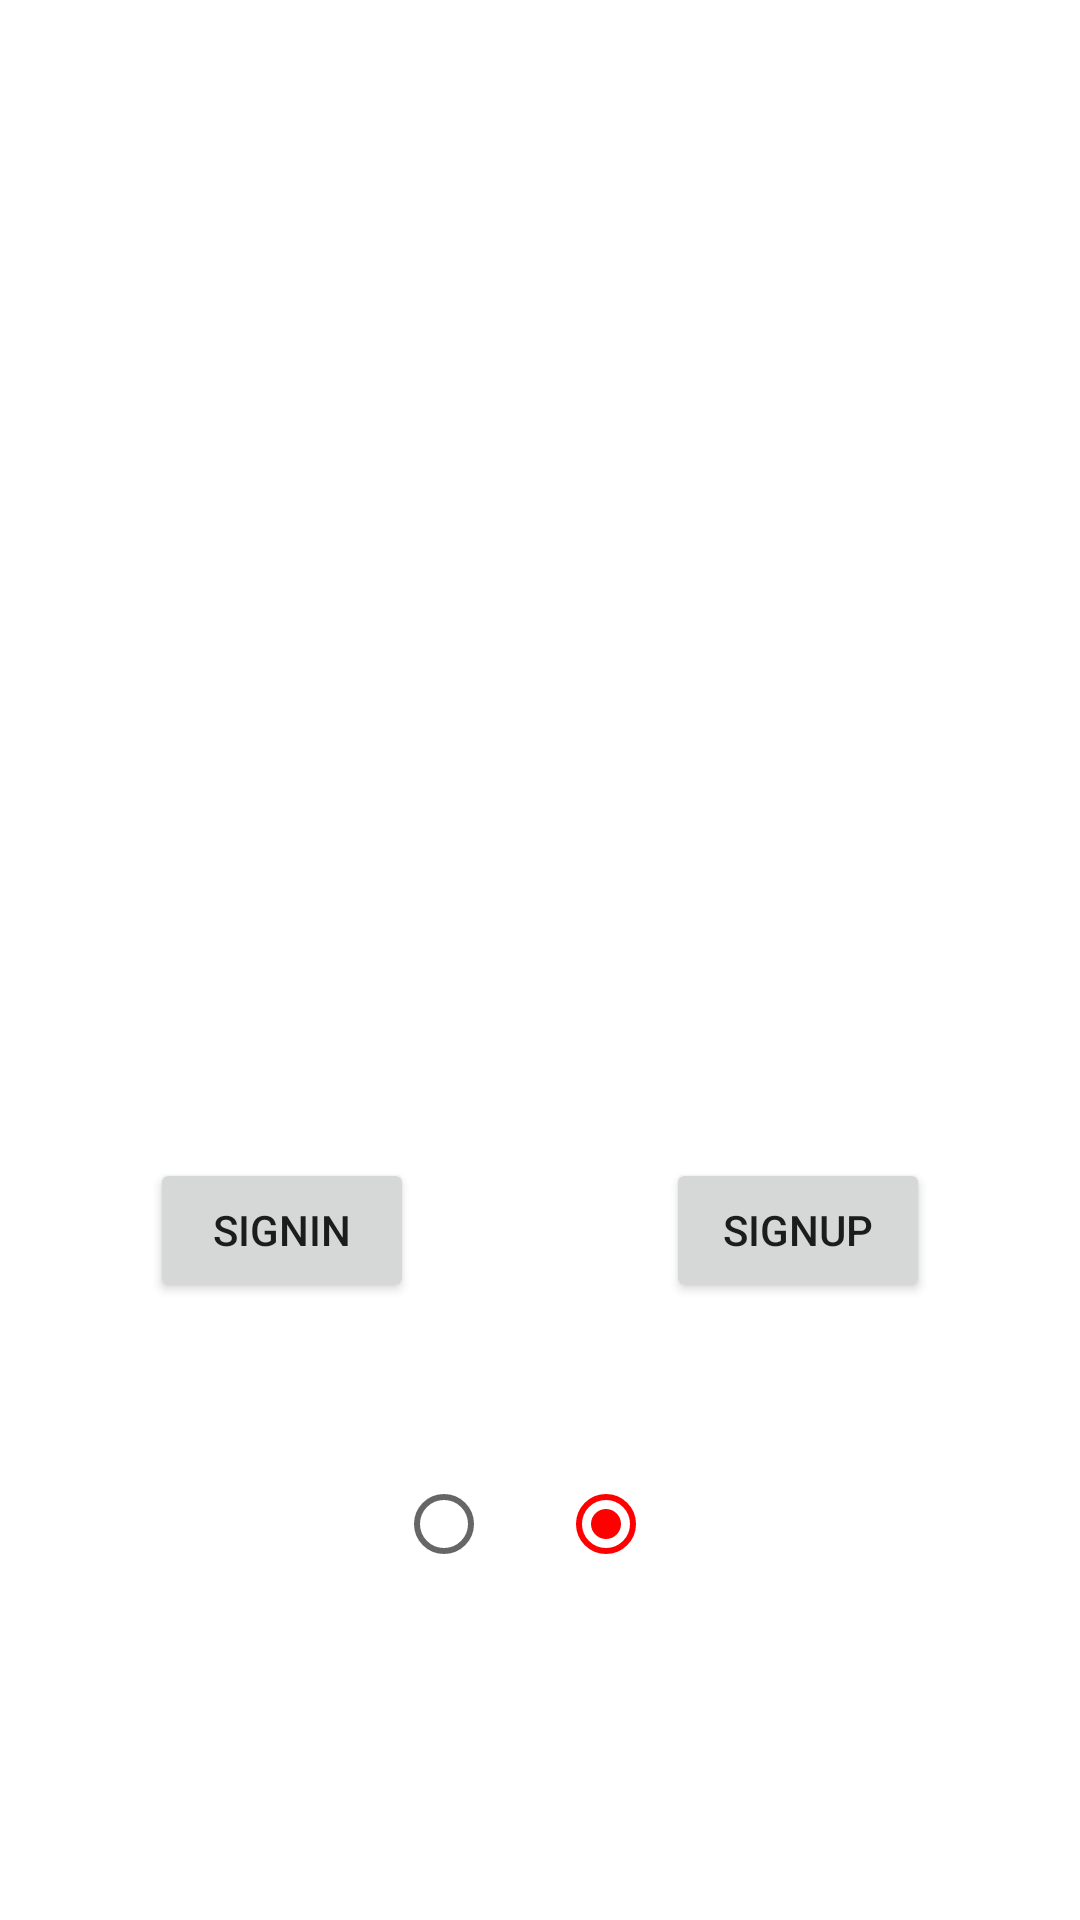

The Android layout XML behind this screen, and the referenced resources:
<!-- AndroidManifest.xml: application theme Theme.Exam -->
<!-- res/layout/activity_main2.xml -->
<?xml version="1.0" encoding="utf-8"?>
<androidx.constraintlayout.widget.ConstraintLayout xmlns:android="http://schemas.android.com/apk/res/android"
    xmlns:app="http://schemas.android.com/apk/res-auto"
    xmlns:tools="http://schemas.android.com/tools"
    android:layout_width="match_parent"
    android:layout_height="match_parent"
    tools:context=".MainActivity2">

    <RadioButton
        android:id="@+id/rBfirst"
        android:layout_width="wrap_content"
        android:layout_height="wrap_content"
        android:layout_marginStart="170dp"
        android:layout_marginEnd="3dp"
        android:layout_marginBottom="108dp"
        android:checked="false"
        android:onClick="First"
        app:layout_constraintBottom_toBottomOf="parent"
        app:layout_constraintEnd_toStartOf="@+id/rBsecond"
        app:layout_constraintStart_toStartOf="parent" />

    <RadioButton
        android:id="@+id/rBsecond"
        android:layout_width="wrap_content"
        android:layout_height="wrap_content"
        android:layout_marginStart="3dp"
        android:layout_marginEnd="164dp"
        android:layout_marginBottom="108dp"
        android:checked="true"
        app:layout_constraintBottom_toBottomOf="parent"
        app:layout_constraintEnd_toEndOf="parent"
        app:layout_constraintStart_toEndOf="@+id/rBfirst" />

    <Button
        android:id="@+id/button"
        android:layout_width="wrap_content"
        android:layout_height="wrap_content"
        android:layout_marginStart="50dp"
        android:layout_marginBottom="50dp"
        android:text="signin"
        app:layout_constraintBottom_toTopOf="@+id/rBfirst"
        app:layout_constraintStart_toStartOf="parent" />

    <Button
        android:id="@+id/button2"
        android:layout_width="wrap_content"
        android:layout_height="wrap_content"
        android:layout_marginEnd="50dp"
        android:layout_marginBottom="50dp"
        android:text="signup"
        app:layout_constraintBottom_toTopOf="@+id/rBsecond"
        app:layout_constraintEnd_toEndOf="parent" />
</androidx.constraintlayout.widget.ConstraintLayout>
<!-- resources referenced by this layout -->
<resources>
  <style name="Theme.Exam" parent="Theme.MaterialComponents.DayNight.DarkActionBar">
          
          <item name="colorPrimary">@color/purple_500</item>
          <item name="colorPrimaryVariant">@color/purple_700</item>
          <item name="colorOnPrimary">@color/white</item>
          
          <item name="colorSecondary">@color/teal_200</item>
          <item name="colorSecondaryVariant">@color/teal_700</item>
          <item name="colorOnSecondary">@color/black</item>
          
          <item name="android:statusBarColor" tools:targetApi="l">?attr/colorPrimaryVariant</item>
          
      </style>
  <color name="purple_500">#ffffff</color>
  <color name="purple_700">#FF3700B3</color>
  <color name="white">#FFFFFFFF</color>
  <color name="teal_200">#ff0000</color>
  <color name="teal_700">#FF018786</color>
  <color name="black">#FF000000</color>
</resources>
